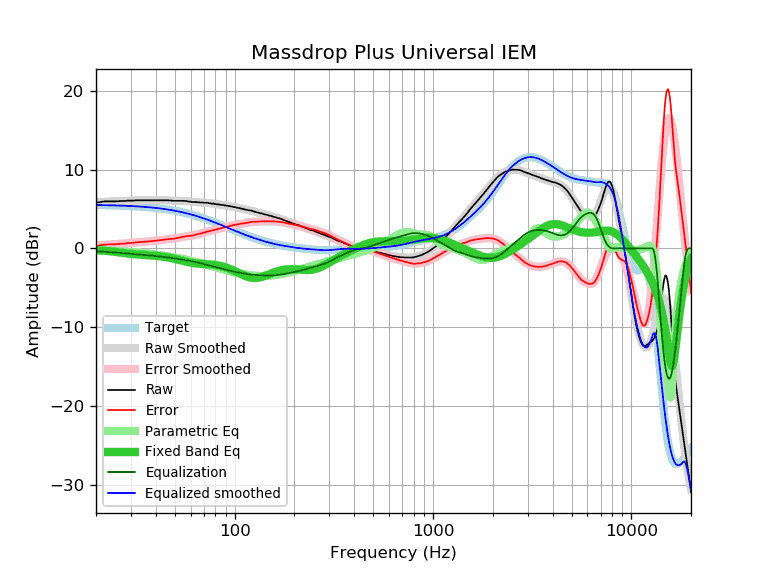

The file beside this chart, header and first rows:
frequency, raw, error, smoothed, error_smoothed, equalization, parametric_eq, equalized_raw, equalized_smoothed, target
20, 5.83, 0.32, 5.86, 0.35, -0.35, -0.21, 5.48, 5.51, 5.51
21, 5.88, 0.38, 5.89, 0.39, -0.39, -0.25, 5.49, 5.50, 5.50
22, 5.97, 0.48, 5.91, 0.43, -0.43, -0.30, 5.54, 5.49, 5.49
23, 5.97, 0.49, 5.94, 0.46, -0.46, -0.34, 5.51, 5.48, 5.48
24, 5.97, 0.50, 5.96, 0.50, -0.50, -0.39, 5.47, 5.47, 5.47
25, 5.97, 0.51, 5.98, 0.53, -0.53, -0.45, 5.44, 5.45, 5.45
26, 6.00, 0.56, 6.00, 0.56, -0.56, -0.50, 5.43, 5.44, 5.44
27, 6.02, 0.59, 6.02, 0.60, -0.60, -0.56, 5.42, 5.43, 5.43
28, 6.02, 0.61, 6.04, 0.63, -0.63, -0.61, 5.39, 5.41, 5.41
29, 6.07, 0.67, 6.05, 0.66, -0.66, -0.66, 5.41, 5.39, 5.39
30, 6.07, 0.69, 6.07, 0.69, -0.69, -0.70, 5.38, 5.38, 5.38
31, 6.07, 0.71, 6.08, 0.72, -0.72, -0.74, 5.35, 5.36, 5.36
32, 6.11, 0.77, 6.09, 0.75, -0.75, -0.77, 5.35, 5.34, 5.34
33, 6.11, 0.79, 6.10, 0.78, -0.78, -0.80, 5.33, 5.32, 5.32
34, 6.11, 0.81, 6.11, 0.81, -0.81, -0.82, 5.30, 5.29, 5.29
35, 6.11, 0.84, 6.11, 0.84, -0.84, -0.84, 5.27, 5.27, 5.27
36, 6.11, 0.86, 6.11, 0.86, -0.86, -0.86, 5.24, 5.25, 5.25
37, 6.11, 0.89, 6.11, 0.89, -0.89, -0.88, 5.22, 5.22, 5.22
38, 6.11, 0.91, 6.11, 0.92, -0.92, -0.90, 5.19, 5.19, 5.19
39, 6.11, 0.94, 6.11, 0.95, -0.95, -0.92, 5.16, 5.17, 5.17
40, 6.11, 0.97, 6.11, 0.97, -0.97, -0.94, 5.13, 5.14, 5.14
41, 6.11, 1.00, 6.11, 1.00, -1.00, -0.97, 5.10, 5.11, 5.11
42, 6.11, 1.03, 6.11, 1.04, -1.04, -1.00, 5.07, 5.07, 5.07
43, 6.11, 1.07, 6.11, 1.07, -1.07, -1.03, 5.04, 5.04, 5.04
44, 6.11, 1.10, 6.10, 1.10, -1.10, -1.07, 5.01, 5.01, 5.01
45, 6.11, 1.14, 6.10, 1.12, -1.12, -1.11, 4.98, 4.97, 4.97
46, 6.11, 1.17, 6.09, 1.15, -1.15, -1.15, 4.96, 4.94, 4.94
47, 6.08, 1.18, 6.08, 1.18, -1.18, -1.20, 4.90, 4.90, 4.90
48, 6.07, 1.21, 6.07, 1.21, -1.21, -1.24, 4.86, 4.86, 4.86
49, 6.04, 1.22, 6.06, 1.24, -1.24, -1.29, 4.80, 4.82, 4.82
50, 6.04, 1.26, 6.05, 1.27, -1.27, -1.34, 4.77, 4.78, 4.78
51, 6.04, 1.30, 6.05, 1.31, -1.31, -1.40, 4.73, 4.74, 4.74
52, 6.04, 1.34, 6.04, 1.35, -1.35, -1.45, 4.69, 4.70, 4.70
53, 6.04, 1.39, 6.04, 1.39, -1.39, -1.50, 4.65, 4.65, 4.65
54, 6.04, 1.43, 6.03, 1.42, -1.42, -1.55, 4.61, 4.61, 4.61
55, 6.04, 1.48, 6.02, 1.46, -1.46, -1.60, 4.58, 4.56, 4.56
56, 6.02, 1.50, 6.01, 1.49, -1.49, -1.65, 4.52, 4.52, 4.52
57, 6.02, 1.55, 5.99, 1.52, -1.52, -1.69, 4.49, 4.47, 4.47
58, 5.97, 1.55, 5.97, 1.55, -1.55, -1.74, 4.41, 4.42, 4.42
59, 5.95, 1.58, 5.95, 1.58, -1.58, -1.77, 4.37, 4.37, 4.37
60, 5.93, 1.61, 5.93, 1.61, -1.61, -1.81, 4.32, 4.32, 4.32
61, 5.89, 1.62, 5.91, 1.64, -1.64, -1.84, 4.25, 4.27, 4.27
62, 5.88, 1.66, 5.89, 1.67, -1.67, -1.87, 4.21, 4.22, 4.22
63, 5.88, 1.71, 5.88, 1.71, -1.71, -1.89, 4.17, 4.17, 4.17
64, 5.88, 1.76, 5.86, 1.74, -1.74, -1.91, 4.13, 4.12, 4.12
65, 5.86, 1.79, 5.85, 1.78, -1.78, -1.93, 4.07, 4.07, 4.07
66, 5.83, 1.81, 5.84, 1.83, -1.83, -1.95, 4.00, 4.01, 4.01
67, 5.83, 1.87, 5.83, 1.87, -1.87, -1.96, 3.96, 3.96, 3.96
68, 5.83, 1.92, 5.82, 1.92, -1.92, -1.97, 3.91, 3.91, 3.91
69, 5.83, 1.97, 5.81, 1.96, -1.96, -1.98, 3.87, 3.85, 3.85
70, 5.79, 1.99, 5.80, 2.00, -2.00, -1.99, 3.78, 3.80, 3.80
71, 5.79, 2.04, 5.79, 2.05, -2.05, -2.00, 3.74, 3.75, 3.75
72, 5.79, 2.10, 5.78, 2.09, -2.09, -2.01, 3.70, 3.69, 3.69
73, 5.79, 2.15, 5.76, 2.13, -2.13, -2.01, 3.66, 3.64, 3.64
74, 5.74, 2.15, 5.75, 2.16, -2.16, -2.02, 3.57, 3.58, 3.58
75, 5.74, 2.21, 5.73, 2.20, -2.20, -2.03, 3.54, 3.53, 3.53
76, 5.69, 2.21, 5.71, 2.24, -2.24, -2.05, 3.45, 3.48, 3.48
77, 5.69, 2.27, 5.69, 2.27, -2.27, -2.06, 3.42, 3.42, 3.42
78, 5.69, 2.32, 5.67, 2.31, -2.31, -2.07, 3.38, 3.37, 3.37
79, 5.65, 2.33, 5.65, 2.34, -2.34, -2.09, 3.31, 3.31, 3.31
... 553 more rows
